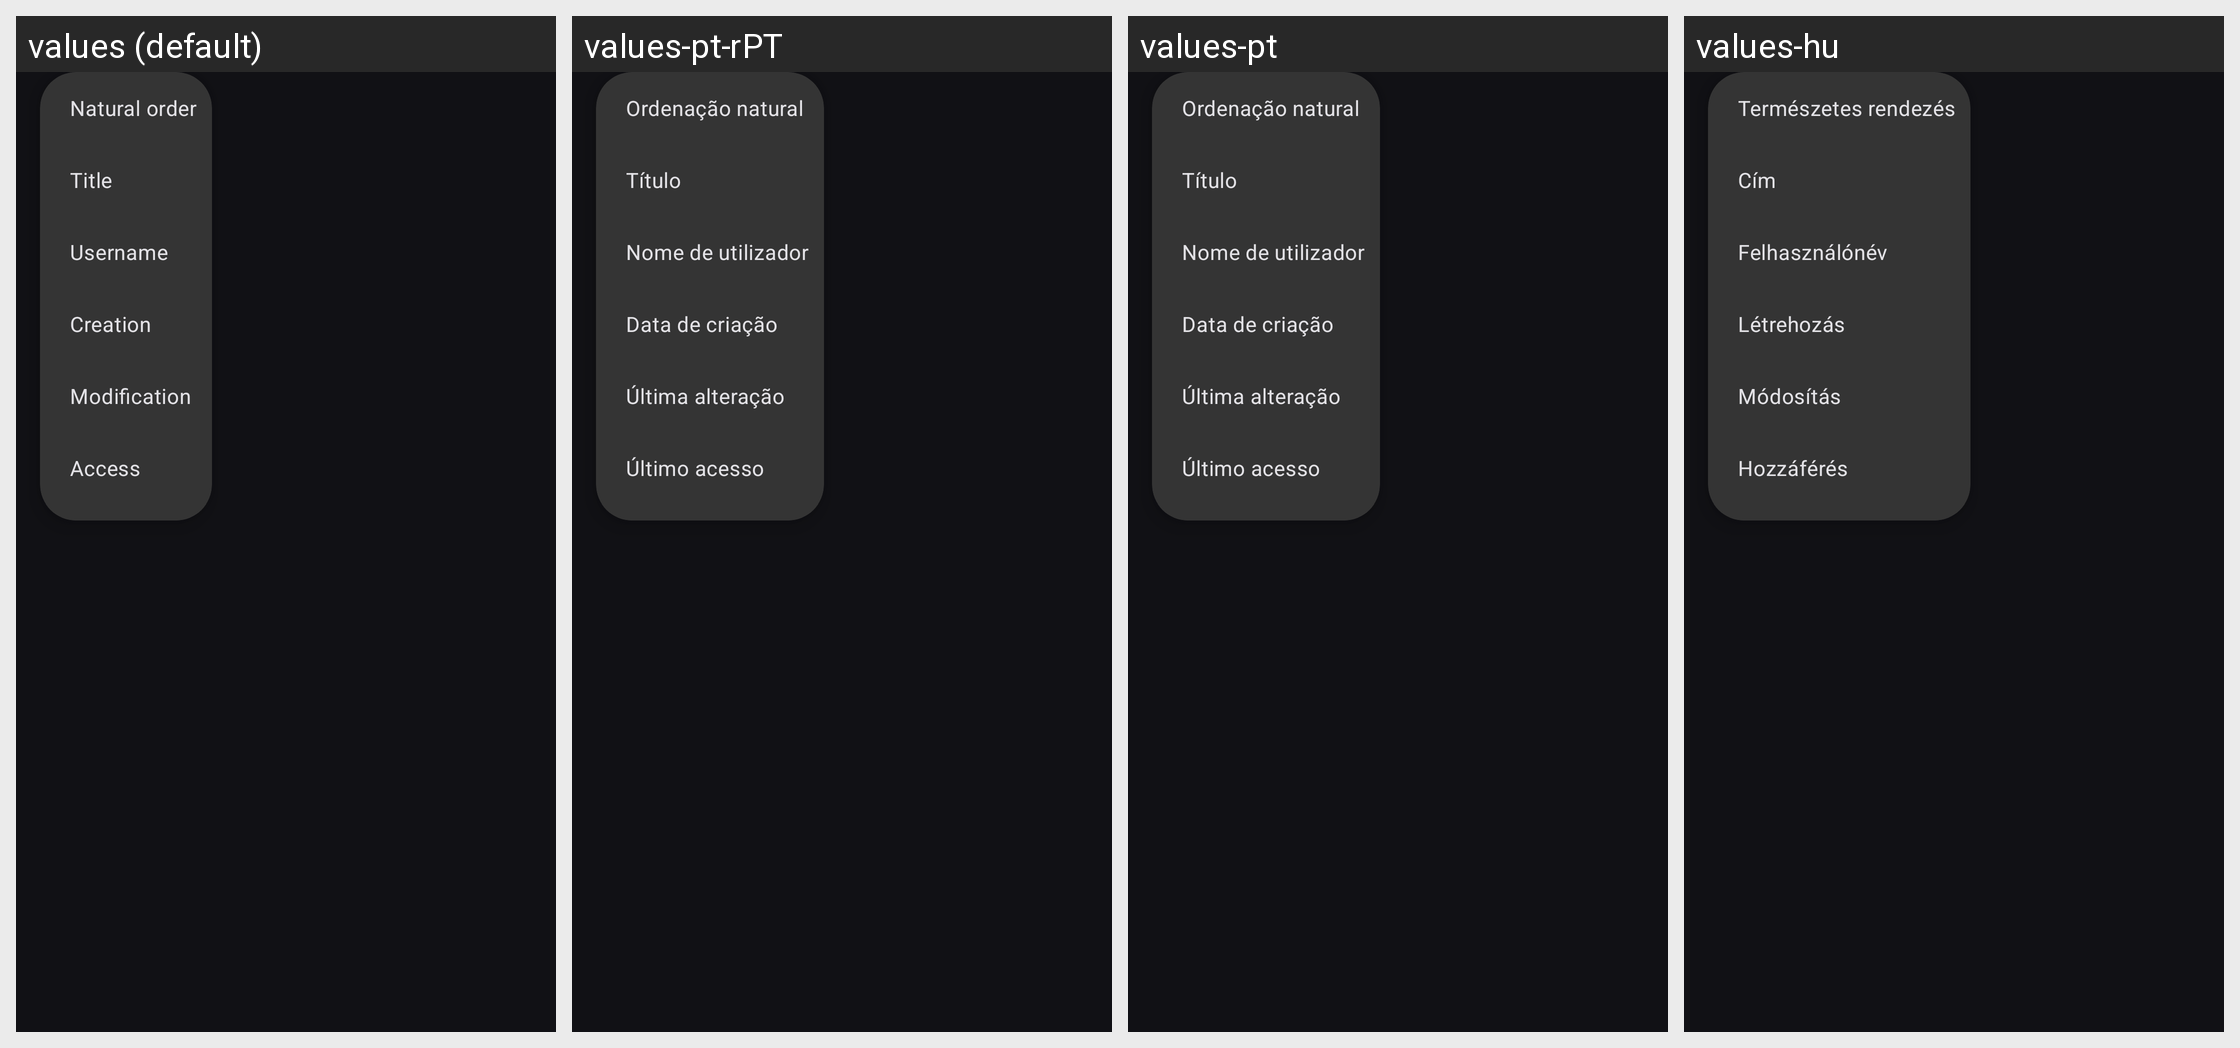

The same Android screen rendered under several of its app's locales, left to right. List the strings drawn on it with the default value and each locale's translation.
Android screen res/layout/popup_sort_options.xml rendered under 4 locales, left to right: values (default), values-pt-rPT, values-pt, values-hu. Device: Nexus 5 (rendered at 1080×1920; each locale shown at half size, 540×960, under a caption strip naming it); theme Theme.Keepass.Dark.
Other locales in the repository, not shown: values-ar, values-bn, values-ca, values-cs, values-da, values-de, values-el, values-eo, values-es, values-eu, values-fa, values-fi, values-fr, values-gl, values-hi, values-hr, values-id, values-it, values-iw, values-ja, values-ko, values-lt, values-lv, values-ml, values-nb, values-nl, values-nn, values-pa, values-pl, values-pt-rBR, values-ro, values-ru, values-sk, values-sq, values-sv, values-te, values-th, values-tr, values-tt, values-uk, values-vi, values-zh-rCN, values-zh-rTW.
Strings drawn on this screen, with the default value and each locale's value (text and hints the layout hard-codes, and strings that could not be matched under every locale, appear in the picture but are not listed):

sort_db
  values: Natural order
  values-pt-rPT: Ordenação natural
  values-pt: Ordenação natural
  values-hu: Természetes rendezés

sort_title
  values: Title
  values-pt-rPT: Título
  values-pt: Título
  values-hu: Cím

sort_username
  values: Username
  values-pt-rPT: Nome de utilizador
  values-pt: Nome de utilizador
  values-hu: Felhasználónév

sort_creation_time
  values: Creation
  values-pt-rPT: Data de criação
  values-pt: Data de criação
  values-hu: Létrehozás

sort_last_modify_time
  values: Modification
  values-pt-rPT: Última alteração
  values-pt: Última alteração
  values-hu: Módosítás

sort_last_access_time
  values: Access
  values-pt-rPT: Último acesso
  values-pt: Último acesso
  values-hu: Hozzáférés
